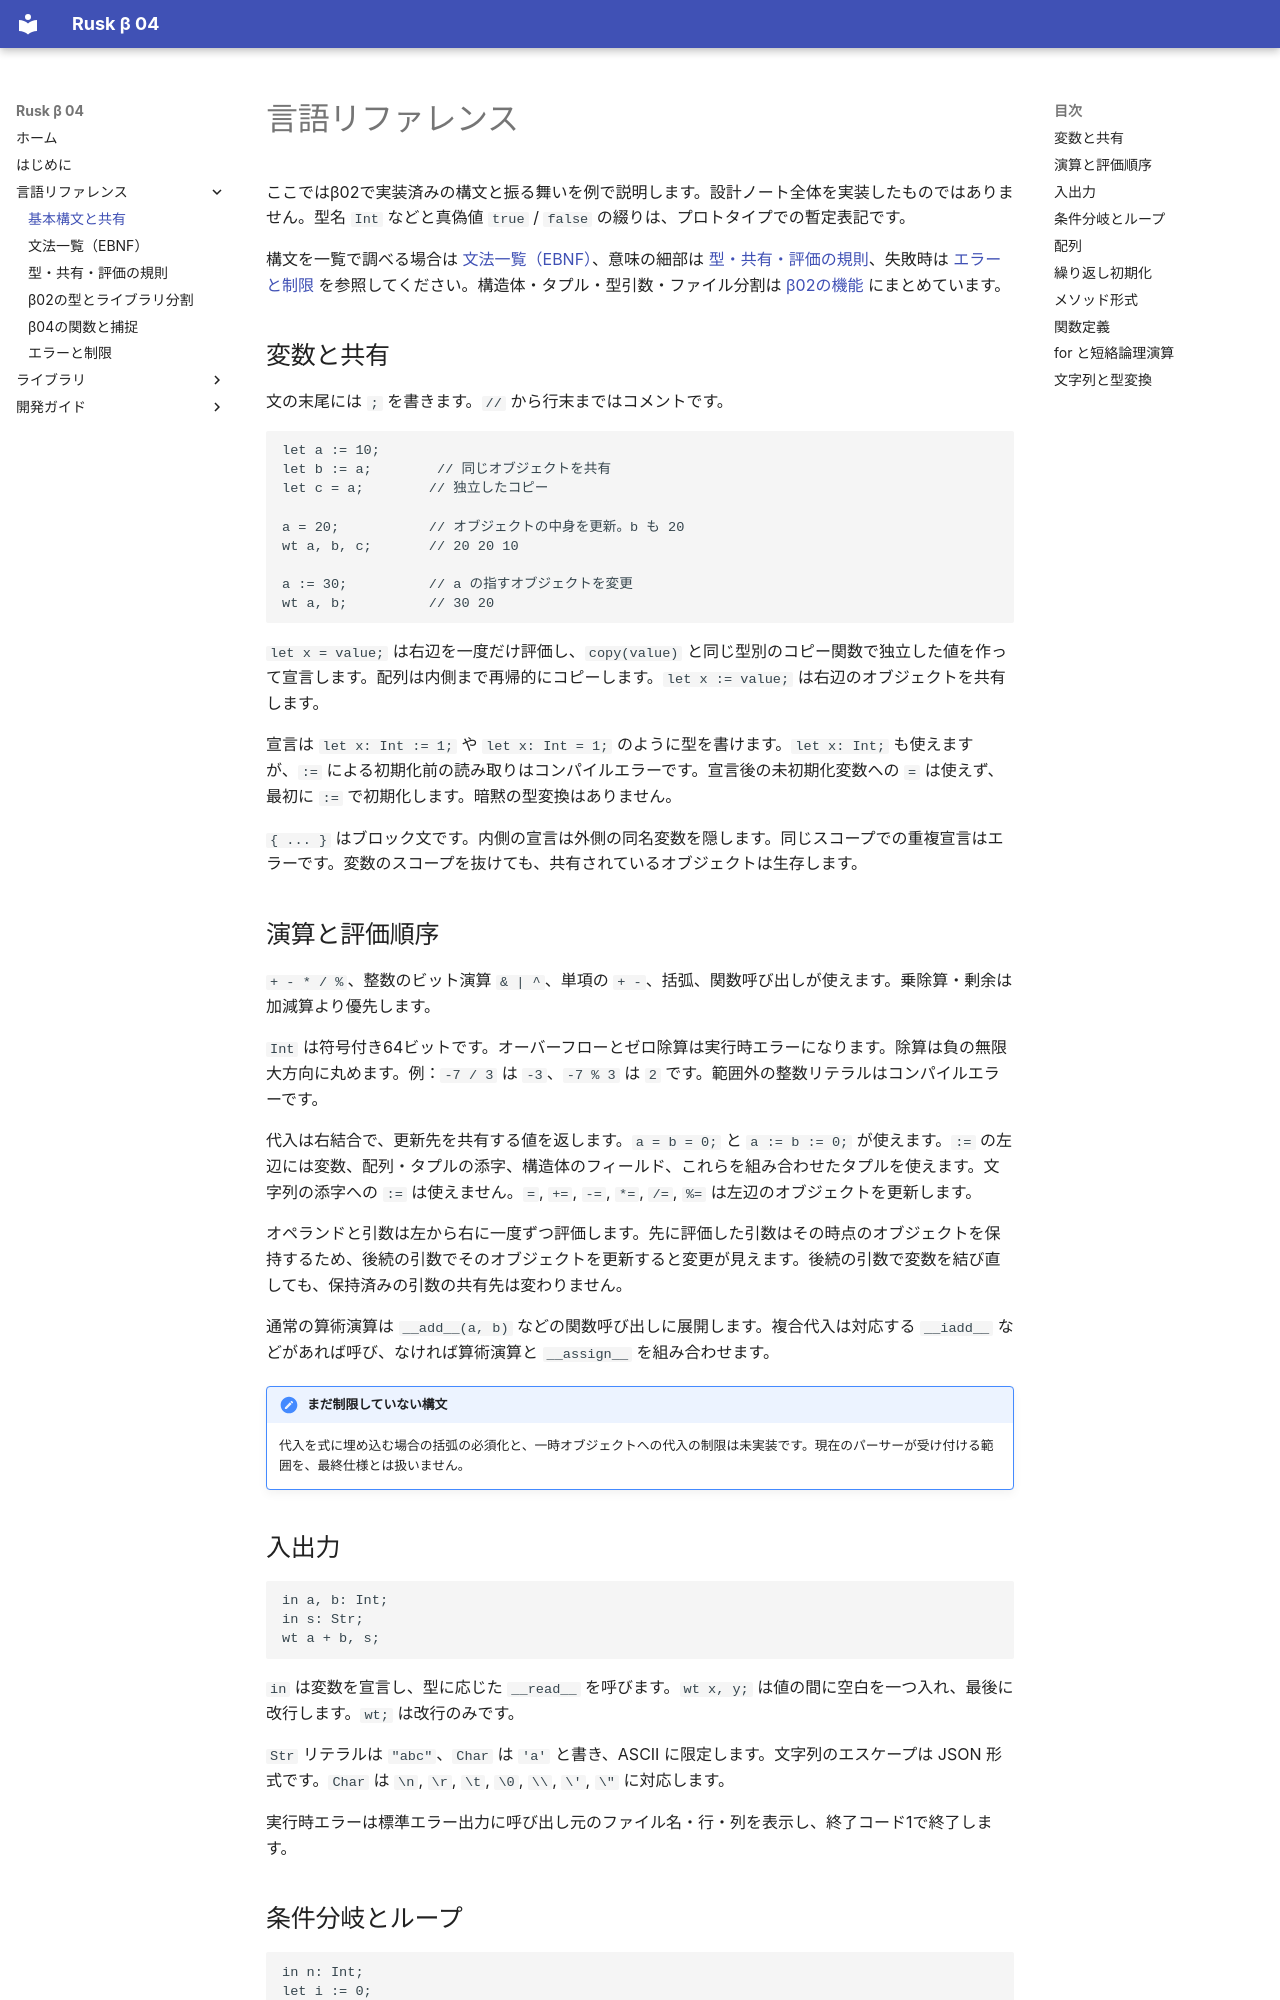

repository: shogo314/rusk_b_04 · page: reference/index.html · generator: mkdocs

# 言語リファレンス

ここではβ02で実装済みの構文と振る舞いを例で説明します。設計ノート全体を実装したものではありません。型名 `Int` などと真偽値 `true` / `false` の綴りは、プロトタイプでの暫定表記です。

構文を一覧で調べる場合は [文法一覧（EBNF）](grammar.md)、意味の細部は [型・共有・評価の規則](semantics.md)、失敗時は [エラーと制限](errors.md) を参照してください。構造体・タプル・型引数・ファイル分割は [β02の機能](beta02.md) にまとめています。

## 変数と共有

文の末尾には `;` を書きます。`//` から行末まではコメントです。

```text
let a := 10;
let b := a;        // 同じオブジェクトを共有
let c = a;        // 独立したコピー

a = 20;           // オブジェクトの中身を更新。b も 20
wt a, b, c;       // 20 20 10

a := 30;          // a の指すオブジェクトを変更
wt a, b;          // 30 20
```

`let x = value;` は右辺を一度だけ評価し、`copy(value)` と同じ型別のコピー関数で独立した値を作って宣言します。配列は内側まで再帰的にコピーします。`let x := value;` は右辺のオブジェクトを共有します。

宣言は `let x: Int := 1;` や `let x: Int = 1;` のように型を書けます。`let x: Int;` も使えますが、`:=` による初期化前の読み取りはコンパイルエラーです。宣言後の未初期化変数への `=` は使えず、最初に `:=` で初期化します。暗黙の型変換はありません。

`{ ... }` はブロック文です。内側の宣言は外側の同名変数を隠します。同じスコープでの重複宣言はエラーです。変数のスコープを抜けても、共有されているオブジェクトは生存します。

## 演算と評価順序

`+ - * / %`、整数のビット演算 `& | ^`、単項の `+ -`、括弧、関数呼び出しが使えます。乗除算・剰余は加減算より優先します。

`Int` は符号付き64ビットです。オーバーフローとゼロ除算は実行時エラーになります。除算は負の無限大方向に丸めます。例：`-7 / 3` は `-3`、`-7 % 3` は `2` です。範囲外の整数リテラルはコンパイルエラーです。

代入は右結合で、更新先を共有する値を返します。`a = b = 0;` と `a := b := 0;` が使えます。`:=` の左辺には変数、配列・タプルの添字、構造体のフィールド、これらを組み合わせたタプルを使えます。文字列の添字への `:=` は使えません。`=`, `+=`, `-=`, `*=`, `/=`, `%=` は左辺のオブジェクトを更新します。

オペランドと引数は左から右に一度ずつ評価します。先に評価した引数はその時点のオブジェクトを保持するため、後続の引数でそのオブジェクトを更新すると変更が見えます。後続の引数で変数を結び直しても、保持済みの引数の共有先は変わりません。

通常の算術演算は `__add__(a, b)` などの関数呼び出しに展開します。複合代入は対応する `__iadd__` などがあれば呼び、なければ算術演算と `__assign__` を組み合わせます。

!!! note "まだ制限していない構文"
    代入を式に埋め込む場合の括弧の必須化と、一時オブジェクトへの代入の制限は未実装です。現在のパーサーが受け付ける範囲を、最終仕様とは扱いません。

## 入出力

```text
in a, b: Int;
in s: Str;
wt a + b, s;
```

`in` は変数を宣言し、型に応じた `__read__` を呼びます。`wt x, y;` は値の間に空白を一つ入れ、最後に改行します。`wt;` は改行のみです。

`Str` リテラルは `"abc"`、`Char` は `'a'` と書き、ASCII に限定します。文字列のエスケープは JSON 形式です。`Char` は `\n`, `\r`, `\t`, `\0`, `\\`, `\'`, `\"` に対応します。

実行時エラーは標準エラー出力に呼び出し元のファイル名・行・列を表示し、終了コード1で終了します。
